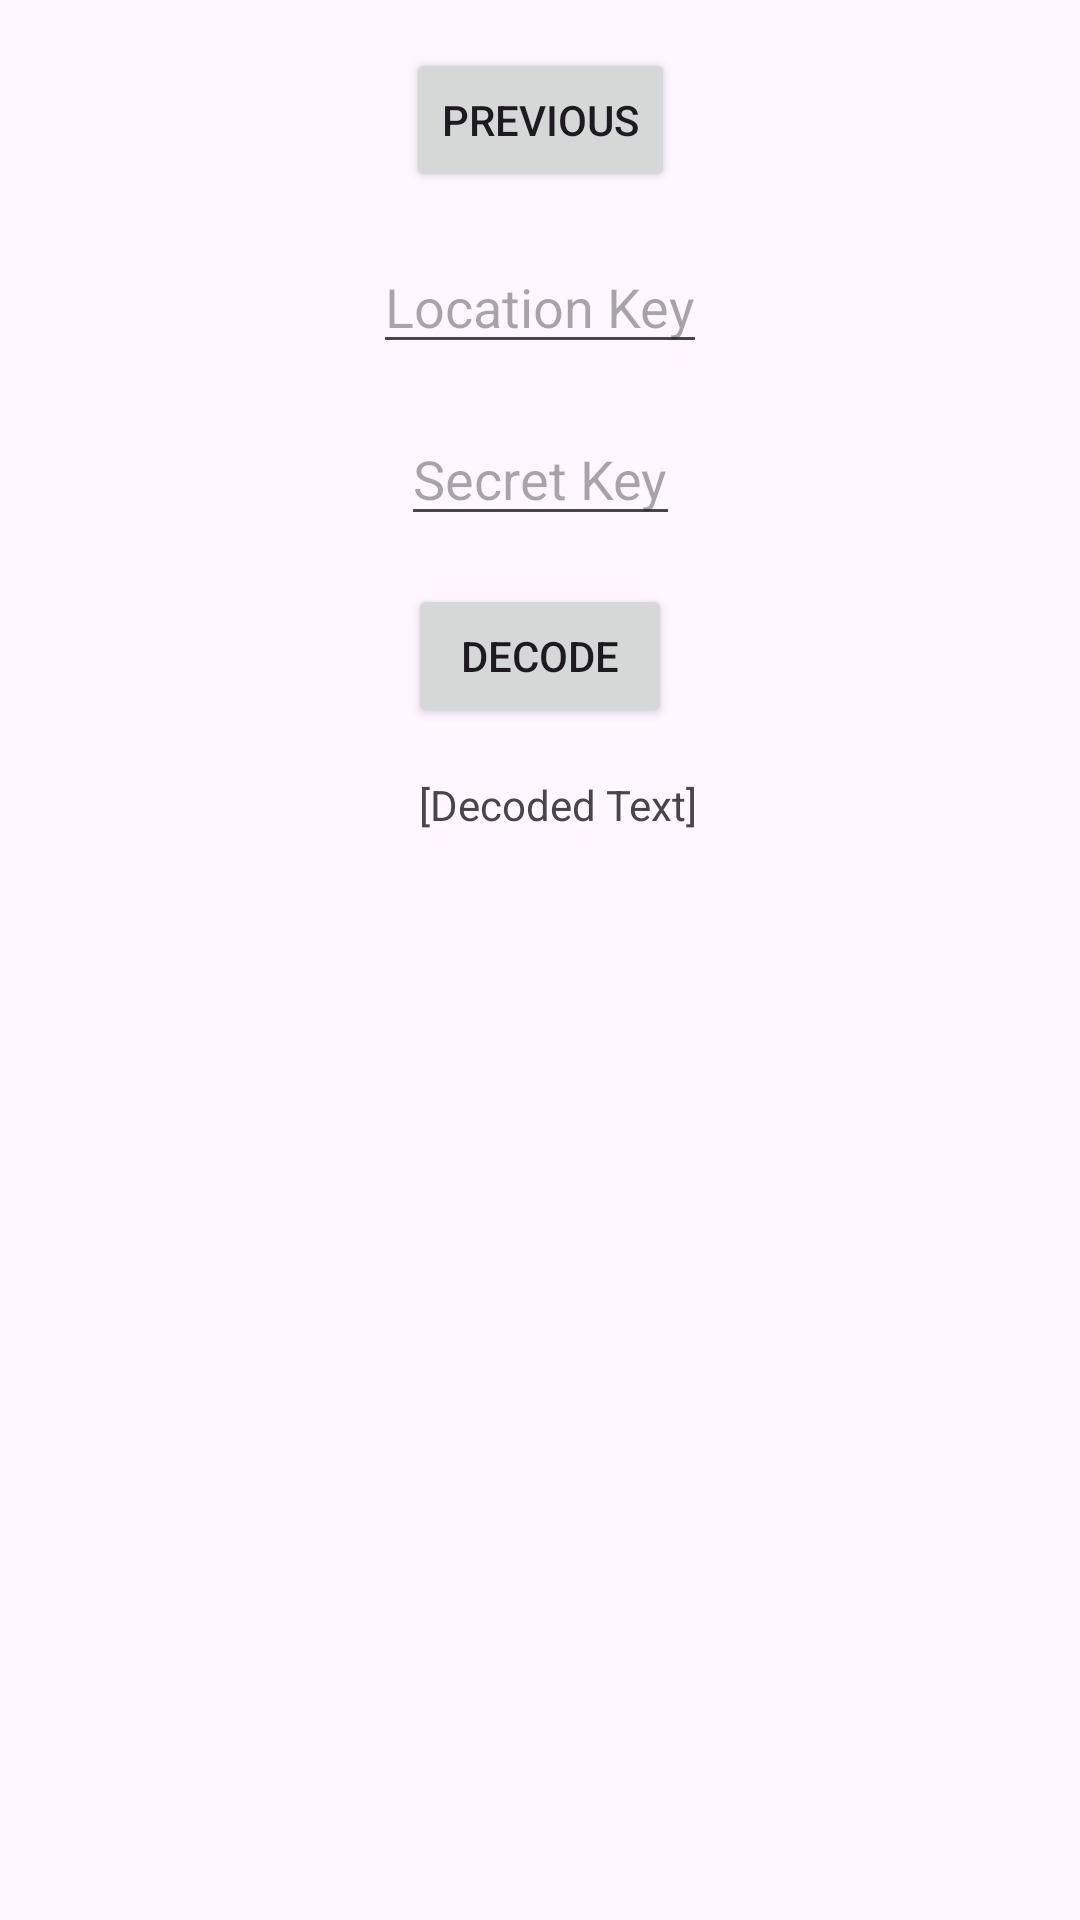

Produce the Android XML layout that renders to this screen, including the resource entries it uses.
<!-- AndroidManifest.xml: application theme Theme.SmsNijna -->
<!-- res/layout/fragment_second.xml -->
<?xml version="1.0" encoding="utf-8"?>
<androidx.core.widget.NestedScrollView xmlns:android="http://schemas.android.com/apk/res/android"
    xmlns:app="http://schemas.android.com/apk/res-auto"
    xmlns:tools="http://schemas.android.com/tools"
    android:layout_width="match_parent"
    android:layout_height="match_parent"
    tools:context=".SecondFragment">

        <androidx.constraintlayout.widget.ConstraintLayout
            android:layout_width="match_parent"
            android:layout_height="match_parent"
            android:padding="16dp">

        <Button
            android:id="@+id/button_second"
            android:layout_width="wrap_content"
            android:layout_height="wrap_content"
            android:text="@string/previous"
            app:layout_constraintBottom_toTopOf="@id/locationKeyET"
            app:layout_constraintEnd_toEndOf="parent"
            app:layout_constraintStart_toStartOf="parent"
            app:layout_constraintTop_toTopOf="parent" />

        <EditText
            android:id="@+id/locationKeyET"
            android:layout_width="wrap_content"
            android:layout_height="wrap_content"
            android:layout_marginTop="16dp"
            android:hint="Location Key"
            app:layout_constraintBottom_toTopOf="@id/secretET"
            app:layout_constraintEnd_toEndOf="parent"
            app:layout_constraintStart_toStartOf="parent"
            app:layout_constraintTop_toBottomOf="@id/button_second" />

        <EditText
            android:id="@+id/secretET"
            android:layout_width="wrap_content"
            android:layout_height="wrap_content"
            android:layout_marginTop="16dp"
            android:hint="Secret Key"
            android:inputType="textPassword"
            app:layout_constraintBottom_toTopOf="@id/decodeButton"
            app:layout_constraintEnd_toEndOf="parent"
            app:layout_constraintStart_toStartOf="parent"
            app:layout_constraintTop_toBottomOf="@id/locationKeyET" />

        <Button
            android:id="@+id/decodeButton"
            android:layout_width="wrap_content"
            android:layout_height="wrap_content"
            android:layout_marginTop="16dp"
            android:text="Decode"
            app:layout_constraintBottom_toTopOf="@id/decryptedTV"
            app:layout_constraintEnd_toEndOf="parent"
            app:layout_constraintStart_toStartOf="parent"
            app:layout_constraintTop_toBottomOf="@id/secretET" />

        <TextView
            android:id="@+id/decryptedTV"
            android:layout_width="wrap_content"
            android:layout_height="wrap_content"
            android:layout_marginTop="16dp"
            android:text="[Decoded Text]"
            app:layout_constraintBottom_toBottomOf="parent"
            app:layout_constraintEnd_toEndOf="parent"
            app:layout_constraintHorizontal_bias="0.525"
            app:layout_constraintStart_toStartOf="parent"
            app:layout_constraintTop_toBottomOf="@id/decodeButton" />

        </androidx.constraintlayout.widget.ConstraintLayout>
</androidx.core.widget.NestedScrollView>
<!-- resources referenced by this layout -->
<resources>
  <string name="previous">Previous</string>
  <style name="Theme.SmsNijna" parent="Base.Theme.SmsNijna" />
  <style name="Base.Theme.SmsNijna" parent="Theme.Material3.DayNight.NoActionBar">
          
          
      </style>
</resources>
